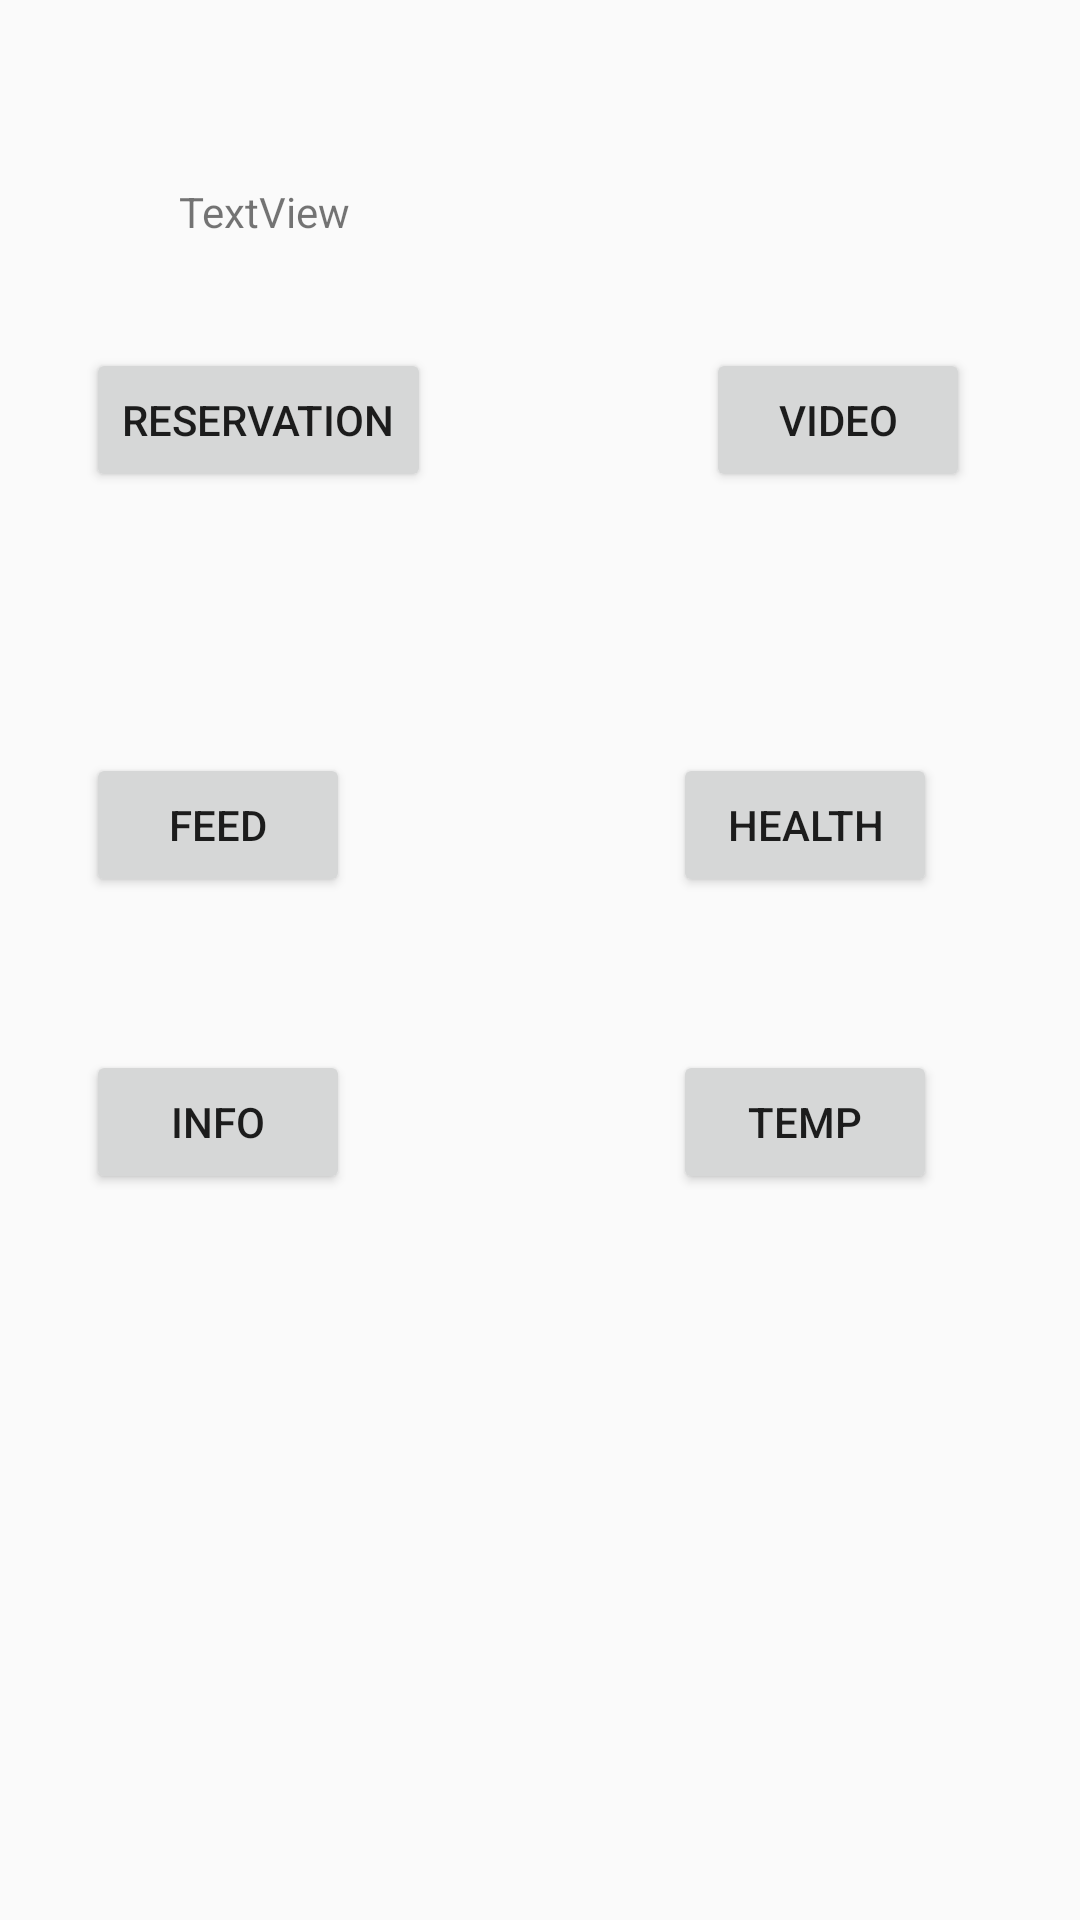

Produce the Android XML layout that renders to this screen, including the resource entries it uses.
<!-- AndroidManifest.xml: application theme AppTheme -->
<!-- res/layout/activity_main.xml -->
<?xml version="1.0" encoding="utf-8"?>
<RelativeLayout xmlns:android="http://schemas.android.com/apk/res/android"
    xmlns:tools="http://schemas.android.com/tools"
    android:id="@+id/activity_main"
    android:layout_width="match_parent"
    android:layout_height="match_parent"
    android:paddingBottom="@dimen/activity_vertical_margin"
    android:paddingLeft="@dimen/activity_horizontal_margin"
    android:paddingRight="@dimen/activity_horizontal_margin"
    android:paddingTop="@dimen/activity_vertical_margin"
    tools:context="com.example.sunhee.dogcat.MainActivity">

    <TextView
        android:text="TextView"
        android:layout_width="wrap_content"
        android:layout_height="wrap_content"
        android:layout_above="@+id/bt_feed"
        android:layout_alignParentStart="true"
        android:layout_marginStart="60dp"
        android:layout_marginBottom="84dp"
        android:id="@+id/recieveText" />

    <Button
        android:text="feed"
        android:layout_width="wrap_content"
        android:layout_height="wrap_content"
        android:layout_marginTop="87dp"
        android:id="@+id/bt_feed"
        android:layout_below="@+id/bt_video"
        android:layout_alignEnd="@+id/recieveText" />

    <Button
        android:text="video"
        android:layout_width="wrap_content"
        android:layout_height="wrap_content"
        android:id="@+id/bt_video"
        android:layout_marginTop="116dp"
        android:layout_marginEnd="37dp"
        android:layout_alignParentTop="true"
        android:layout_alignParentEnd="true" />

    <Button
        android:text="reservation"
        android:layout_width="wrap_content"
        android:layout_height="wrap_content"
        android:id="@+id/bt_reservation"
        android:layout_alignBaseline="@+id/bt_video"
        android:layout_alignBottom="@+id/bt_video"
        android:layout_alignStart="@+id/bt_feed" />

    <Button
        android:text="health"
        android:layout_width="wrap_content"
        android:layout_height="wrap_content"
        android:id="@+id/bt_health"
        android:layout_alignBaseline="@+id/bt_feed"
        android:layout_alignBottom="@+id/bt_feed"
        android:layout_alignEnd="@+id/bt_video"
        android:layout_marginEnd="11dp" />

    <Button
        android:text="info"
        android:layout_width="wrap_content"
        android:layout_height="wrap_content"
        android:layout_below="@+id/bt_feed"
        android:layout_alignStart="@+id/bt_feed"
        android:layout_marginTop="51dp"
        android:id="@+id/bt_info" />

    <Button
        android:text="temp"
        android:layout_width="wrap_content"
        android:layout_height="wrap_content"
        android:layout_alignTop="@+id/bt_info"
        android:layout_alignEnd="@+id/bt_health"
        android:id="@+id/bt_temp" />
</RelativeLayout>
<!-- resources referenced by this layout -->
<resources>
  <style name="AppTheme" parent="Theme.AppCompat.Light.DarkActionBar">
          
          <item name="colorPrimary">@color/colorPrimary</item>
          <item name="colorPrimaryDark">@color/colorPrimaryDark</item>
          <item name="colorAccent">@color/colorAccent</item>
      </style>
  <!-- not gathered from this repository: default colours our renderer supplied (Android Studio template values) -->
  <color name="colorPrimary">#FF6200EE</color>
  <color name="colorPrimaryDark">#FF3700B3</color>
  <color name="colorAccent">#FF03DAC5</color>
</resources>
